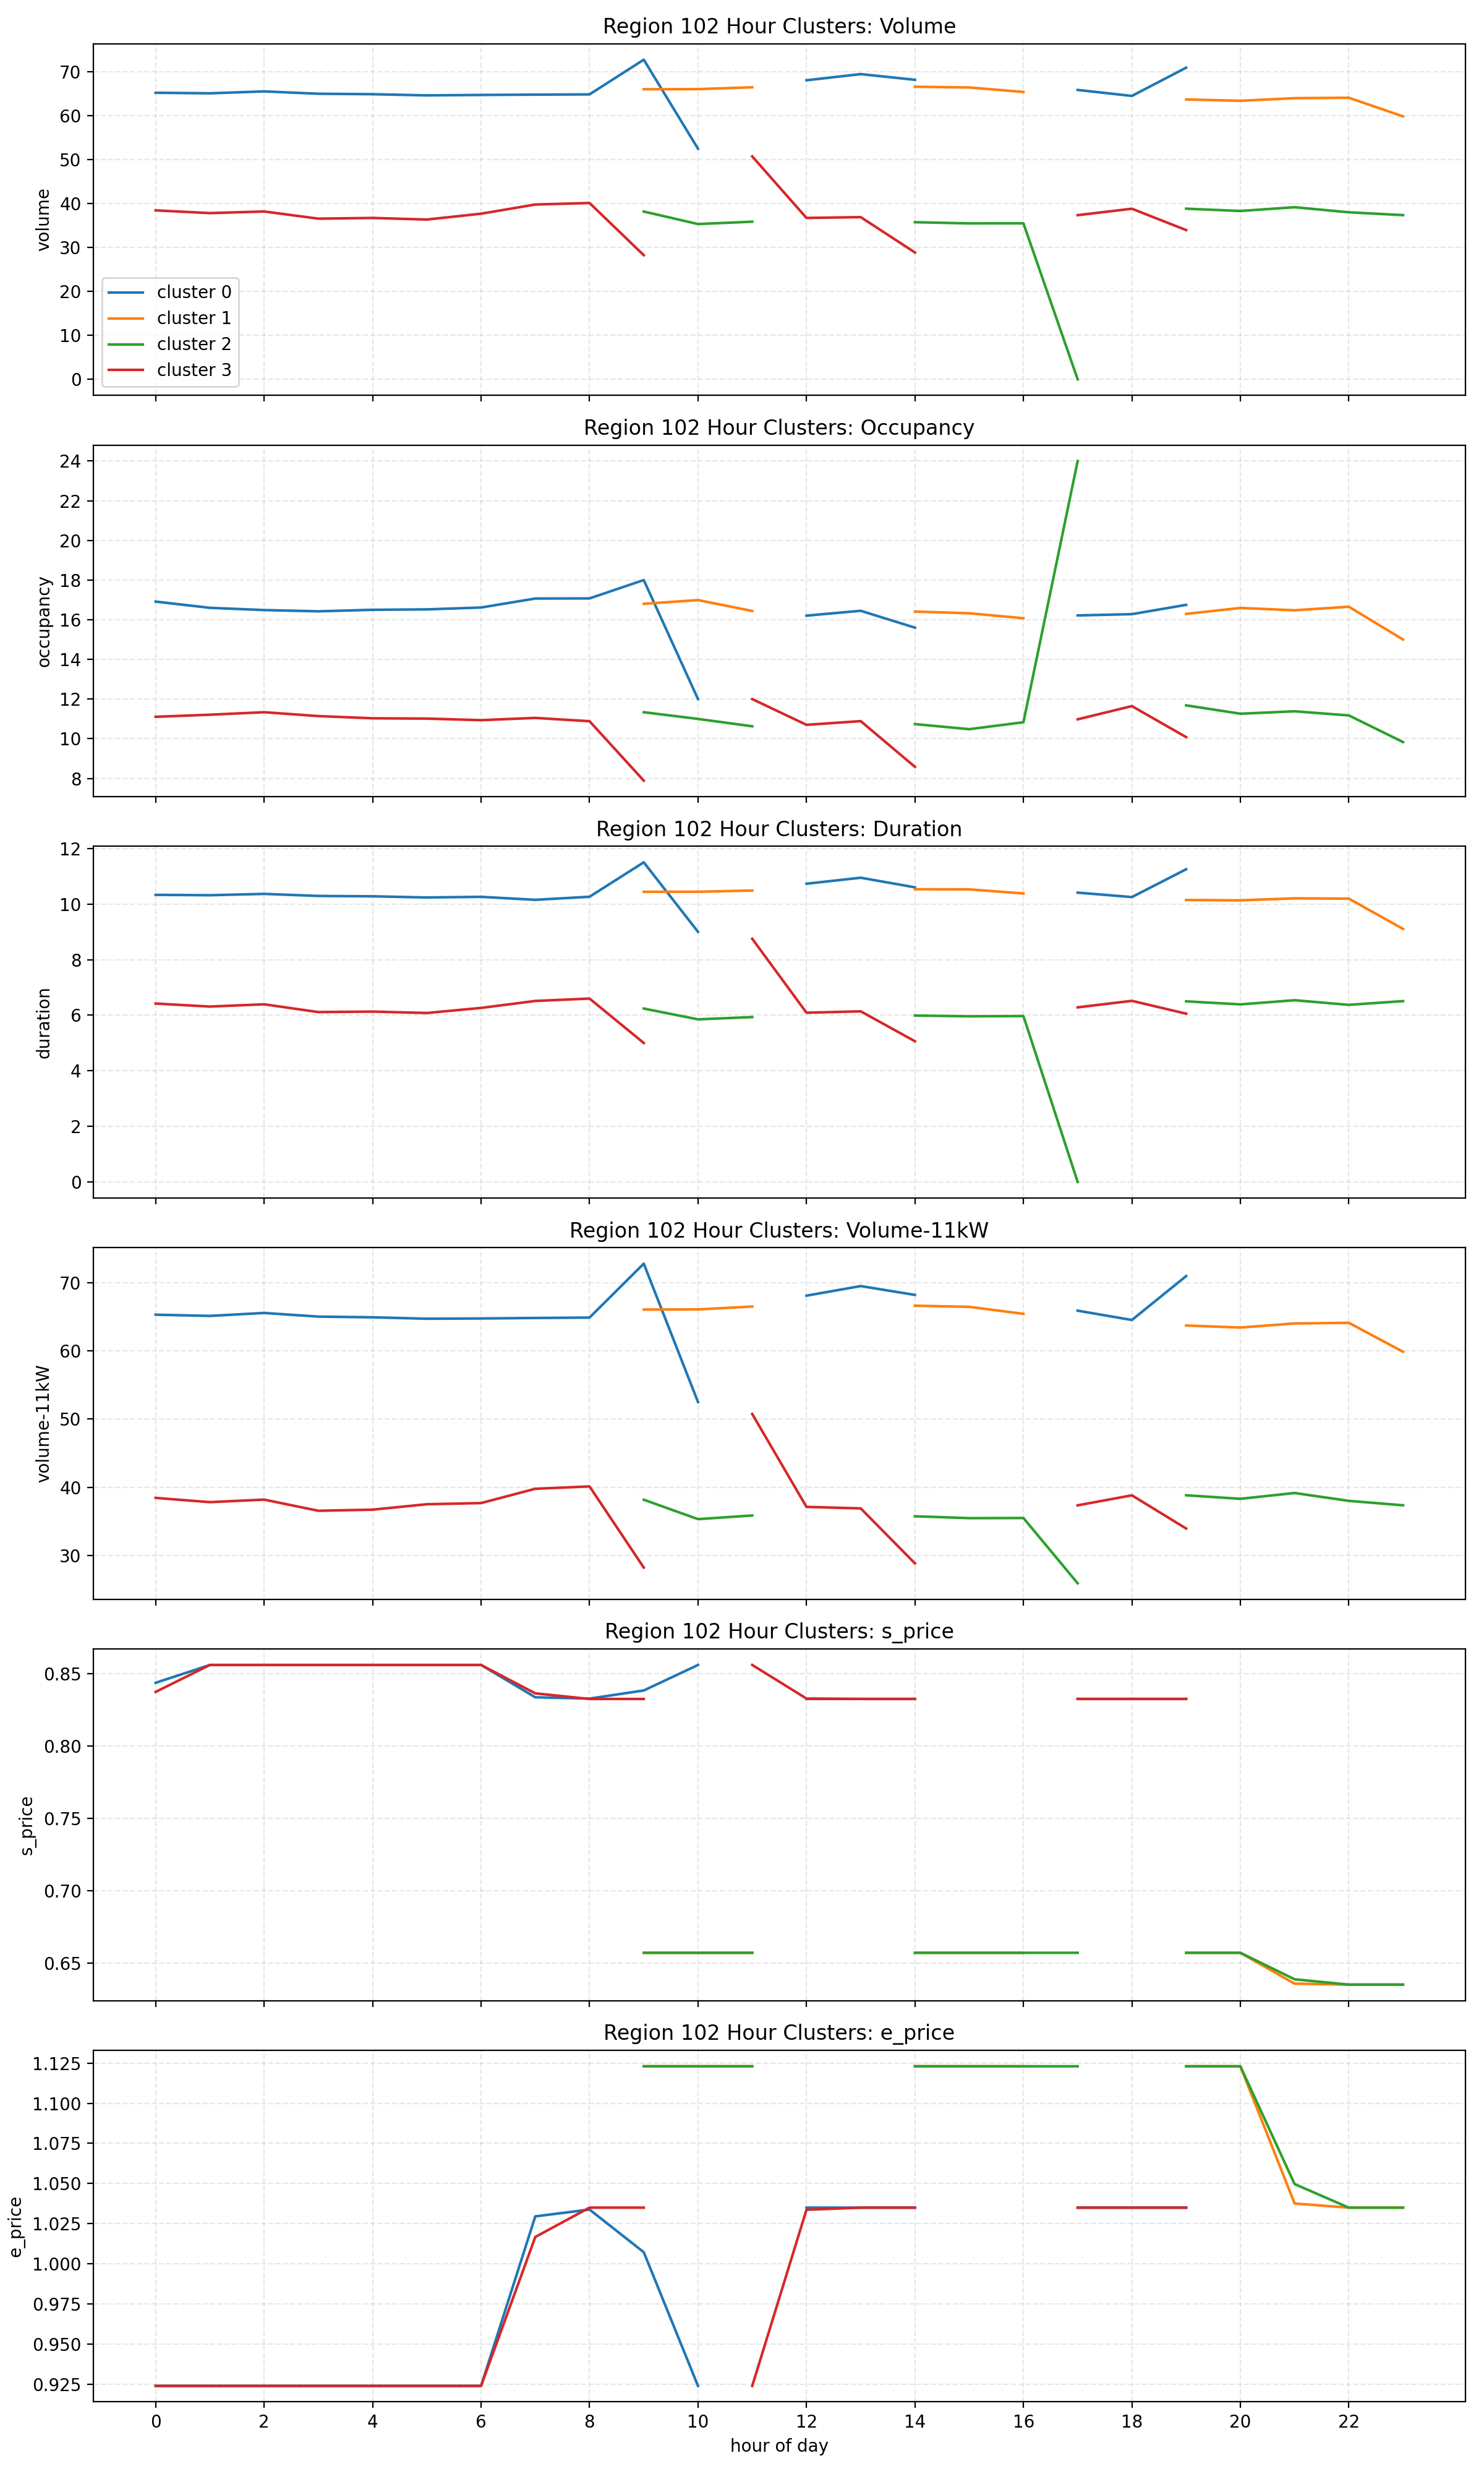

Source data for this figure (header and first rows):
cluster, hour, volume, occupancy, duration, volume-11kW, s_price, e_price
0, 0, 65.24, 16.91, 10.33, 65.3, 0.8437, 0.924
0, 1, 65.12, 16.6, 10.32, 65.12, 0.856, 0.924
0, 2, 65.55, 16.49, 10.36, 65.55, 0.856, 0.924
0, 3, 65.01, 16.42, 10.29, 65.01, 0.856, 0.924
0, 4, 64.91, 16.5, 10.28, 64.91, 0.856, 0.924
0, 5, 64.64, 16.52, 10.24, 64.7, 0.856, 0.924
0, 6, 64.74, 16.62, 10.26, 64.74, 0.856, 0.924
0, 7, 64.82, 17.07, 10.15, 64.82, 0.8337, 1.03
0, 8, 64.87, 17.07, 10.26, 64.87, 0.8328, 1.034
0, 9, 72.77, 18.0, 11.5, 72.77, 0.8384, 1.007
0, 10, 52.5, 12.0, 9, 52.5, 0.856, 0.924
0, 12, 68.08, 16.21, 10.73, 68.08, 0.8325, 1.035
0, 13, 69.49, 16.45, 10.95, 69.49, 0.8325, 1.035
0, 14, 68.19, 15.6, 10.6, 68.19, 0.8325, 1.035
0, 17, 65.89, 16.22, 10.41, 65.89, 0.8325, 1.035
0, 18, 64.52, 16.28, 10.25, 64.52, 0.8325, 1.035
0, 19, 70.95, 16.75, 11.25, 70.95, 0.8325, 1.035
0, 23, 64.94, 16.79, 10.33, 64.94, 0.746, 0.924
1, 9, 66.05, 16.8, 10.44, 66.05, 0.657, 1.123
1, 10, 66.07, 16.99, 10.44, 66.07, 0.657, 1.123
1, 11, 66.49, 16.44, 10.49, 66.49, 0.657, 1.123
1, 14, 66.61, 16.41, 10.53, 66.61, 0.657, 1.123
1, 15, 66.45, 16.33, 10.53, 66.45, 0.657, 1.123
1, 16, 65.42, 16.08, 10.38, 65.42, 0.657, 1.123
1, 19, 63.71, 16.29, 10.14, 63.71, 0.657, 1.123
1, 20, 63.41, 16.59, 10.13, 63.41, 0.657, 1.123
1, 21, 64.01, 16.48, 10.2, 64.01, 0.6356, 1.038
1, 22, 64.1, 16.65, 10.19, 64.1, 0.635, 1.035
1, 23, 59.86, 15.0, 9.104, 59.86, 0.635, 1.035
2, 9, 38.2, 11.34, 6.239, 38.2, 0.657, 1.123
2, 10, 35.35, 11.0, 5.851, 35.35, 0.657, 1.123
2, 11, 35.89, 10.63, 5.933, 35.89, 0.657, 1.123
2, 14, 35.77, 10.74, 5.988, 35.77, 0.657, 1.123
2, 15, 35.5, 10.48, 5.96, 35.5, 0.657, 1.123
2, 16, 35.52, 10.83, 5.969, 35.52, 0.657, 1.123
2, 17, 0.0, 24.0, 0.0, 25.96, 0.657, 1.123
2, 19, 38.85, 11.68, 6.499, 38.85, 0.657, 1.123
2, 20, 38.33, 11.26, 6.39, 38.33, 0.657, 1.123
2, 21, 39.18, 11.38, 6.538, 39.18, 0.6387, 1.05
2, 22, 38.03, 11.18, 6.373, 38.03, 0.635, 1.035
2, 23, 37.38, 9.833, 6.507, 37.38, 0.635, 1.035
3, 0, 38.46, 11.11, 6.419, 38.46, 0.8374, 0.924
3, 1, 37.84, 11.21, 6.311, 37.84, 0.856, 0.924
3, 2, 38.21, 11.34, 6.392, 38.21, 0.856, 0.924
3, 3, 36.58, 11.14, 6.112, 36.58, 0.856, 0.924
3, 4, 36.74, 11.03, 6.13, 36.74, 0.856, 0.924
3, 5, 36.37, 11.02, 6.079, 37.54, 0.856, 0.924
3, 6, 37.71, 10.94, 6.262, 37.71, 0.856, 0.924
3, 7, 39.8, 11.05, 6.513, 39.8, 0.8364, 1.017
3, 8, 40.14, 10.89, 6.599, 40.14, 0.8325, 1.035
3, 9, 28.26, 7.889, 5, 28.26, 0.8325, 1.035
3, 11, 50.75, 12.0, 8.75, 50.75, 0.856, 0.924
3, 12, 36.74, 10.7, 6.089, 37.15, 0.8328, 1.034
3, 13, 36.92, 10.89, 6.139, 36.92, 0.8325, 1.035
3, 14, 28.87, 8.583, 5.062, 28.87, 0.8325, 1.035
3, 17, 37.37, 10.98, 6.282, 37.37, 0.8325, 1.035
3, 18, 38.84, 11.65, 6.517, 38.84, 0.8325, 1.035
3, 19, 33.98, 10.08, 6.056, 33.98, 0.8325, 1.035
3, 23, 38.92, 11.52, 6.429, 38.92, 0.746, 0.924
